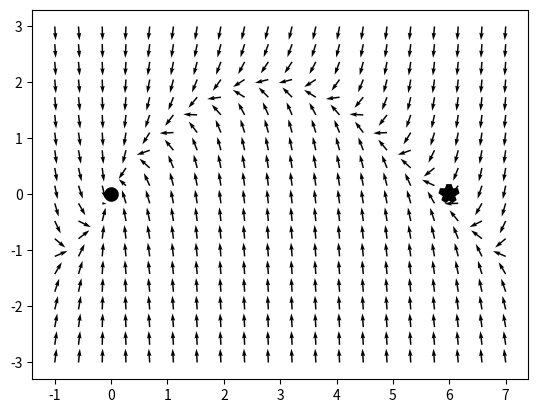

Generate this figure with matplotlib:
import numpy as np
import matplotlib.pyplot as plt
from math import pi

def ds_sinus(pos, x_position_attractor, distance_x=6, sinus_magnitude=2,
             maximum_velocity=0.5, y_scaling=2):
    ''' 2D dynamical system which follows sinus wave form

    Paramteter input
    position: np.array of shape (2.)
    x_position: float '''

    desired_y = np.sin(pos[0]/distance_x*pi) * sinus_magnitude

    vel = np.zeros(2)
    vel[1] = desired_y-pos[1]
    vel[0] = x_position_attractor-pos[0]

    if  np.abs(vel[0]) > maximum_velocity:
        vel[0] = np.copysign(maximum_velocity, vel[0])


    vel[1] = vel[1]*y_scaling
        
    # Normalize
    norm_vel = np.linalg.norm(vel)
    if norm_vel > maximum_velocity:
        vel = vel/norm_vel * maximum_velocity

    return vel
    
dim = 2 # space dimension    
x_range = [-1, 7]
y_range = [-3, 3]

attractor_pos = np.array([6, 0])

n_grid = 20

# x_grid = np.linspace(x_range[0], x_range[1], n_grid)
# y_grid = np.linspace(y_range[0], y_range[1], n_grid)

num_x = num_y = n_grid
YY, XX = np.mgrid[y_range[0]:y_range[1]:num_y*1j, x_range[0]:x_range[1]:num_x*1j]

pos = np.dstack((XX, YY))
vel = np.zeros((n_grid, n_grid, dim))

for ix in range(n_grid):
    for iy in range(n_grid):
        vel[ix, iy, :] = ds_sinus(pos[ix, iy, :], 0)

# Draw plot
plt.ion()
# fig, ax = plt.figure()
plt.figure()
plt.quiver(XX, YY, vel[:, :, 0], vel[:, :, 1])
plt.plot(attractor_pos[0], attractor_pos[1], 'k*', markeredgewidth=4, markersize=13)
plt.plot(0, 0, 'k.', markeredgewidth=4, markersize=13)

print("The code finished correctly.")
